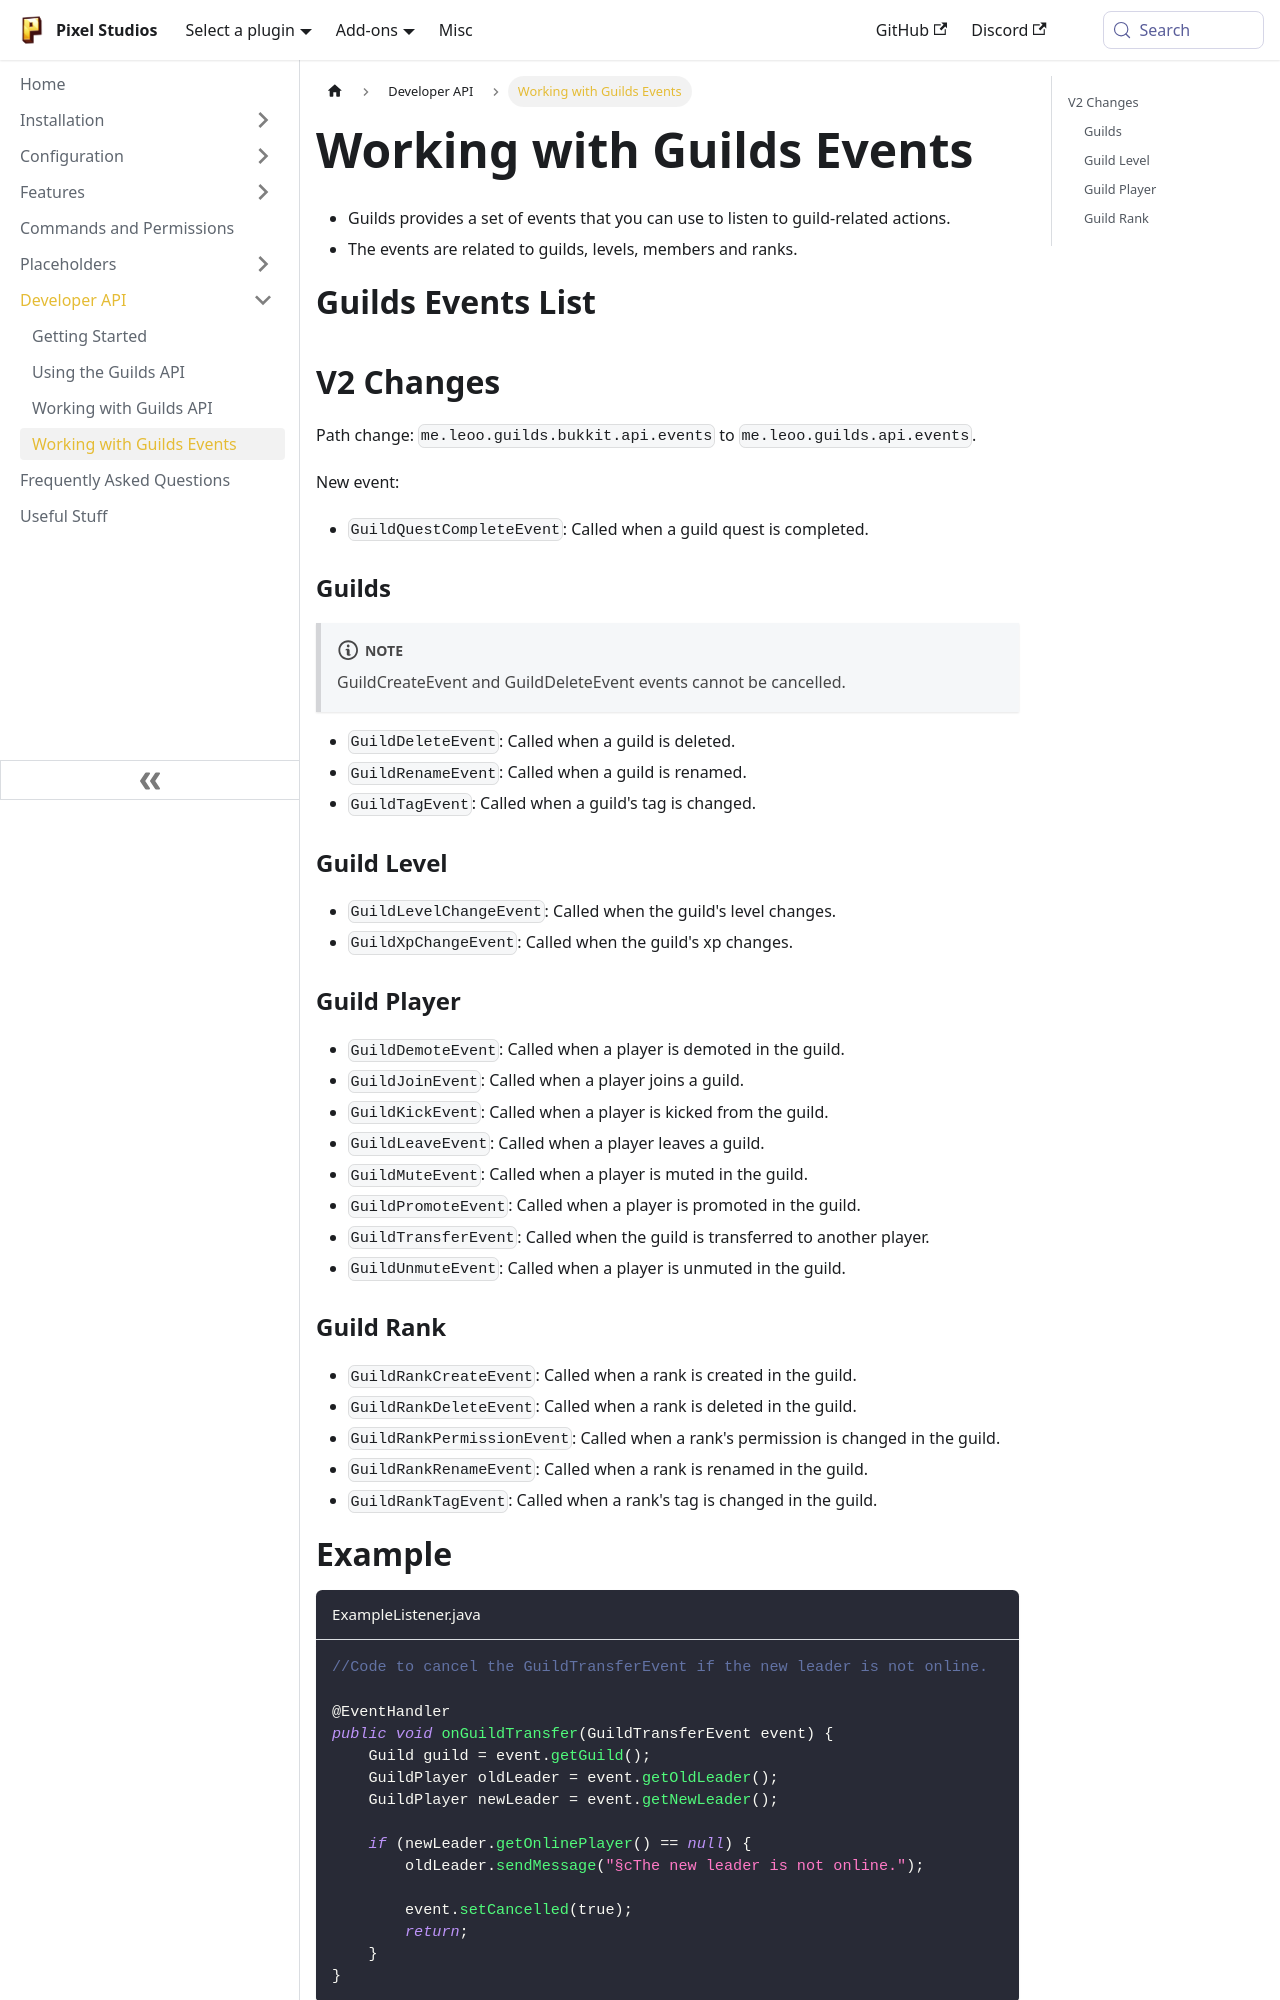

repository: PixelStudiosDev/pixelstudiosdev.github.io · page: guilds/developer-api/guilds-events.html · generator: docusaurus

# Working with Guilds Events

- Guilds provides a set of events that you can use to listen to guild-related actions.
- The events are related to guilds, levels, members and ranks.

# Guilds Events List

## V2 Changes
Path change: `me.leoo.guilds.bukkit.api.events` to `me.leoo.guilds.api.events`.

New event:
- `GuildQuestCompleteEvent`: Called when a guild quest is completed.

### Guilds

:::note
GuildCreateEvent and GuildDeleteEvent events cannot be cancelled.
:::

- `GuildDeleteEvent`: Called when a guild is deleted.
- `GuildRenameEvent`: Called when a guild is renamed.
- `GuildTagEvent`: Called when a guild's tag is changed.

### Guild Level

- `GuildLevelChangeEvent`: Called when the guild's level changes.
- `GuildXpChangeEvent`: Called when the guild's xp changes.

### Guild Player

- `GuildDemoteEvent`: Called when a player is demoted in the guild.
- `GuildJoinEvent`: Called when a player joins a guild.
- `GuildKickEvent`: Called when a player is kicked from the guild.
- `GuildLeaveEvent`: Called when a player leaves a guild.
- `GuildMuteEvent`: Called when a player is muted in the guild.
- `GuildPromoteEvent`: Called when a player is promoted in the guild.
- `GuildTransferEvent`: Called when the guild is transferred to another player.
- `GuildUnmuteEvent`: Called when a player is unmuted in the guild.

### Guild Rank

- `GuildRankCreateEvent`: Called when a rank is created in the guild.
- `GuildRankDeleteEvent`: Called when a rank is deleted in the guild.
- `GuildRankPermissionEvent`: Called when a rank's permission is changed in the guild.
- `GuildRankRenameEvent`: Called when a rank is renamed in the guild.
- `GuildRankTagEvent`: Called when a rank's tag is changed in the guild.
